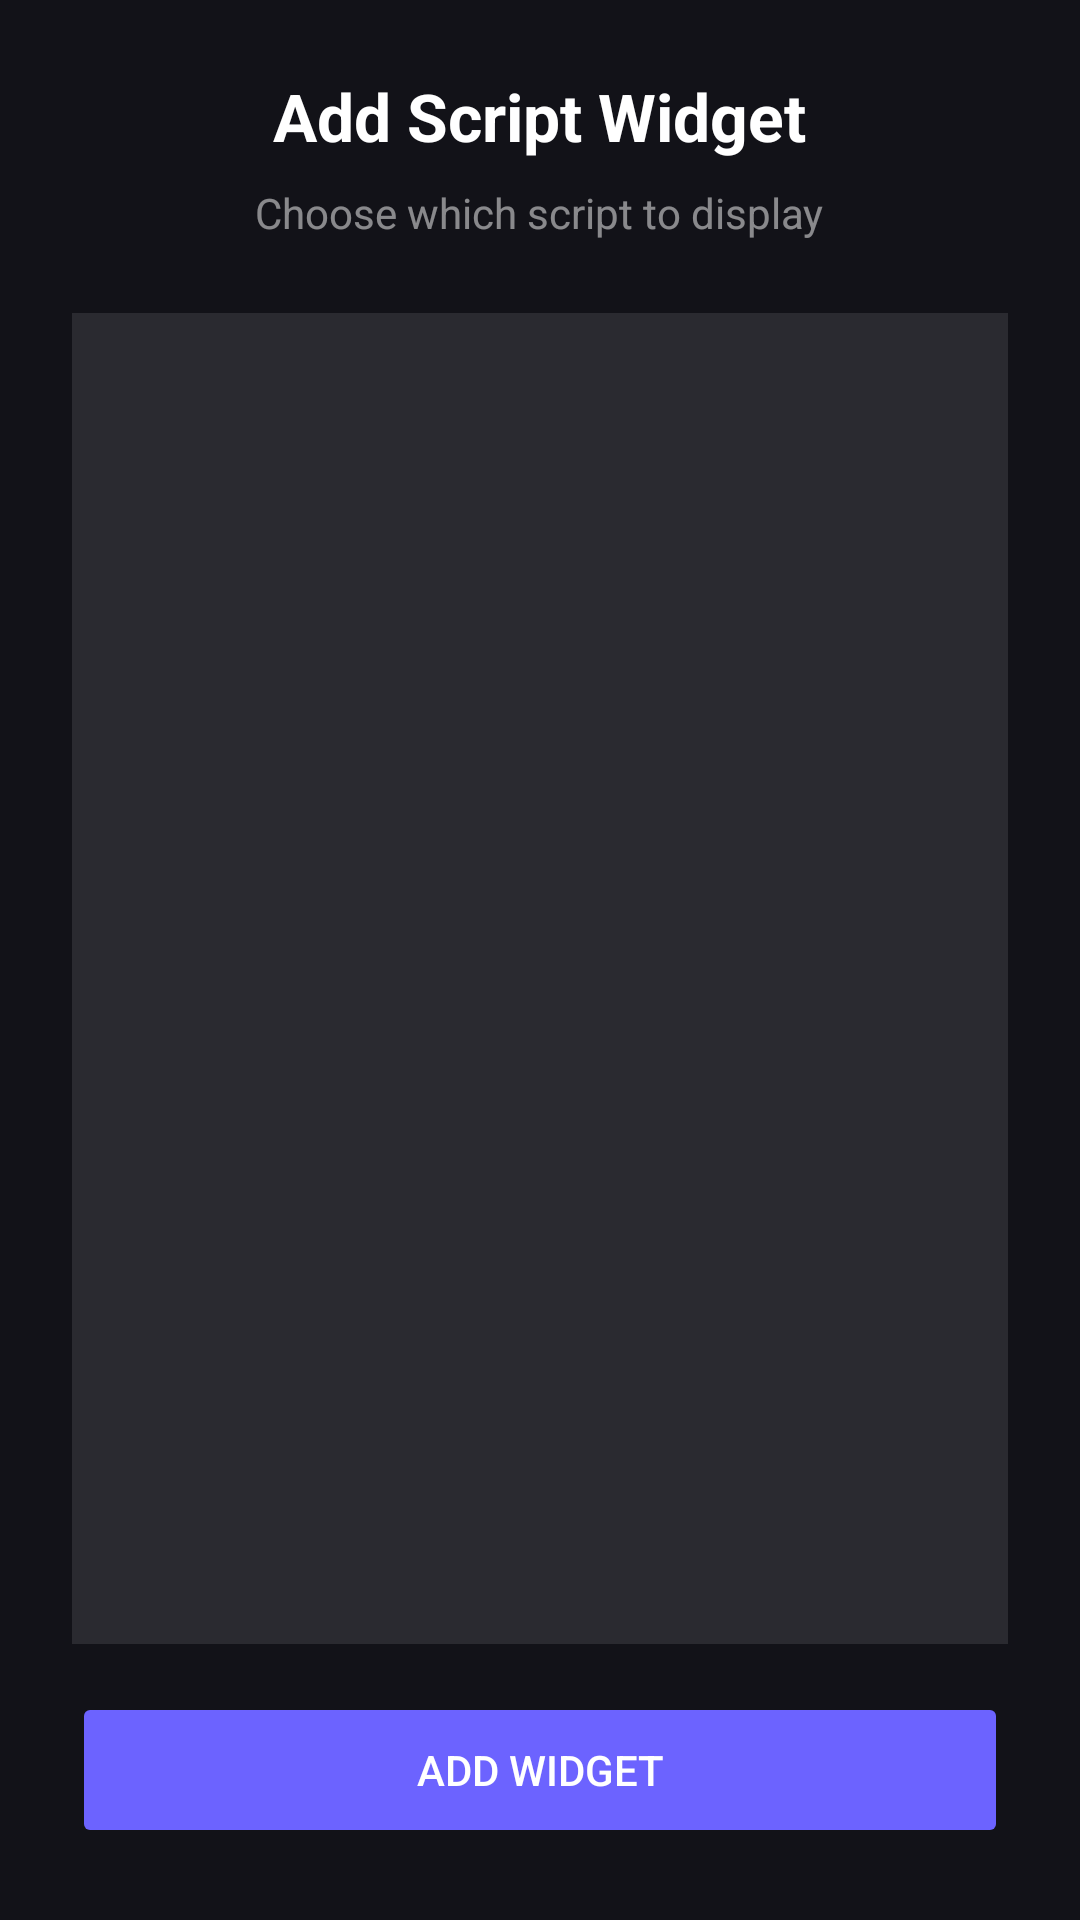

Write the Android layout XML for this screen, with the resource values it uses.
<!-- AndroidManifest.xml: activity theme Theme.Scriptam -->
<!-- res/layout/activity_widget_config.xml -->
<?xml version="1.0" encoding="utf-8"?>
<LinearLayout xmlns:android="http://schemas.android.com/apk/res/android"
    android:layout_width="match_parent"
    android:layout_height="match_parent"
    android:background="@color/config_bg"
    android:gravity="center"
    android:orientation="vertical"
    android:padding="24dp">

    <TextView
        android:layout_width="wrap_content"
        android:layout_height="wrap_content"
        android:layout_marginBottom="8dp"
        android:text="Add Script Widget"
        android:textColor="#FFFFFFFF"
        android:textSize="22sp"
        android:textStyle="bold" />

    <TextView
        android:layout_width="wrap_content"
        android:layout_height="wrap_content"
        android:layout_marginBottom="24dp"
        android:text="Choose which script to display"
        android:textColor="#80FFFFFF"
        android:textSize="14sp" />

    <ListView
        android:id="@+id/config_script_list"
        android:layout_width="match_parent"
        android:layout_height="0dp"
        android:layout_weight="1"
        android:divider="#14FFFFFF"
        android:dividerHeight="1dp"
        android:background="#1AFFFFFF"
        android:layout_marginBottom="16dp" />

    <Button
        android:id="@+id/config_add_button"
        android:layout_width="match_parent"
        android:layout_height="52dp"
        android:enabled="false"
        android:text="Add Widget"
        android:textColor="#FFFFFFFF"
        android:backgroundTint="#FF6C63FF" />

</LinearLayout>
<!-- resources referenced by this layout -->
<resources>
  <color name="config_bg">#121218</color>
  <style name="Theme.Scriptam" parent="android:Theme.Material.Light.NoActionBar">
          <item name="android:statusBarColor">@android:color/transparent</item>
          <item name="android:navigationBarColor">@android:color/transparent</item>
      </style>
</resources>
